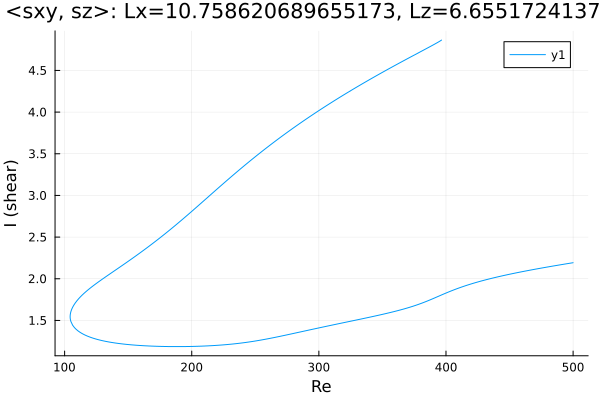

Source data for this figure (header and first rows):
Re, shear
396.5, 4.864
396.5, 4.864
396.5, 4.864
396.5, 4.864
396.5, 4.864
396.5, 4.864
396.5, 4.864
396.5, 4.864
396.5, 4.864
396.4, 4.864
396.3, 4.862
394.8, 4.848
393.4, 4.836
392, 4.824
390.6, 4.812
389.2, 4.8
387.8, 4.788
386.4, 4.776
384.9, 4.765
383.5, 4.753
382.1, 4.742
380.7, 4.73
379.3, 4.719
377.9, 4.707
376.5, 4.696
375, 4.685
373.6, 4.673
372.2, 4.662
370.8, 4.65
369.4, 4.638
368, 4.627
366.6, 4.615
365.1, 4.604
363.7, 4.592
362.3, 4.58
360.9, 4.569
359.5, 4.557
358.1, 4.545
356.7, 4.533
355.2, 4.521
353.8, 4.51
352.4, 4.498
351, 4.486
349.6, 4.474
348.2, 4.462
346.8, 4.449
345.3, 4.437
343.9, 4.425
342.5, 4.413
341.1, 4.4
339.7, 4.388
338.3, 4.376
336.9, 4.363
335.4, 4.351
334, 4.338
332.6, 4.326
331.2, 4.313
329.8, 4.3
328.4, 4.287
327, 4.275
... 504 more rows
